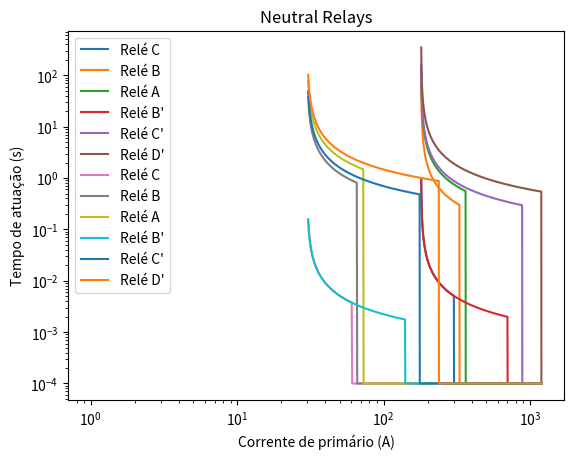

This chart was generated by the following Python code:
import matplotlib.pyplot as plt
import numpy as np


# Função para criar o gráfico de curvas de coordenação do relé 51
def overcurrent_timed(currents, trip_time, is_neutral=False):
    scale = 30 if is_neutral else 180  # divisão da RTC com a corrente de ajuste
    curve_common_term = 0.0515 / ((currents / scale) ** 0.02 - 1) + 0.114
    gamma_values = [('c', 0.001), ('b', 0.240 if is_neutral else 0.069), ('a', 0.494 if is_neutral else 0.148),
                    ('b\'', 0.001), ('c\'', 0.312 if is_neutral else 0.173), ('d\'', 0.658 if is_neutral else 0.375)]

    for relay, gamma in gamma_values:
        trip_time[relay] = np.where(currents <= (0.5 if is_neutral else 3), np.inf, gamma * curve_common_term)


# Função para criar o gráfico de curvas de coordenação do relé 50
def overcurrent_instantaneous(currents, trip_time, is_neutral=False):
    thresholds = [1.01, 1.10, 1.21, 2.34, 2.94, 3.97] if is_neutral else [5.03, 5.49, 6.05, 11.68, 14.71, 19.87]
    currents = currents / 60

    for i, relay in enumerate(['c', 'b', 'a', 'b\'', 'c\'', 'd\'']):
        trip_time[relay] = np.where(currents >= thresholds[i], 1e-4, trip_time[relay])


# Função para criar o gráfico de curvas de coordenação
def plot_trip_times(currents, trip_times, title):
    for relay, label in zip(trip_times, ['Relé C', 'Relé B', 'Relé A', 'Relé B\'', 'Relé C\'', 'Relé D\'']):
        plt.plot(currents, trip_times[relay], label=label)
    plt.xlabel('Corrente de primário (A)')
    plt.ylabel('Tempo de atuação (s)')
    plt.title(title)
    plt.xscale('log')
    plt.yscale('log')
    plt.legend()
    plt.grid()
    plt.show()


# Inicialização dos dicionários vazios de tempos de atuação
phase_trip_times = {key: np.array([]) for key in ['c', 'b', 'a', 'b\'', 'c\'', 'd\'']}
neutral_trip_times = {key: np.array([]) for key in ['c', 'b', 'a', 'b\'', 'c\'', 'd\'']}

# Amostras de corrente e tempo
fault_currents = np.arange(0, 20 * 60, 0.5)
times = np.arange(0, 0.1, 0.000001)

# Cálculo dos tempos de atuação
overcurrent_timed(fault_currents, phase_trip_times)
overcurrent_instantaneous(fault_currents, phase_trip_times)
overcurrent_timed(fault_currents, neutral_trip_times, is_neutral=True)
overcurrent_instantaneous(fault_currents, neutral_trip_times, is_neutral=True)

# Plotagem dos tempos de atuação
plot_trip_times(fault_currents, phase_trip_times, 'Phase Relays')
plot_trip_times(fault_currents, neutral_trip_times, 'Neutral Relays')
